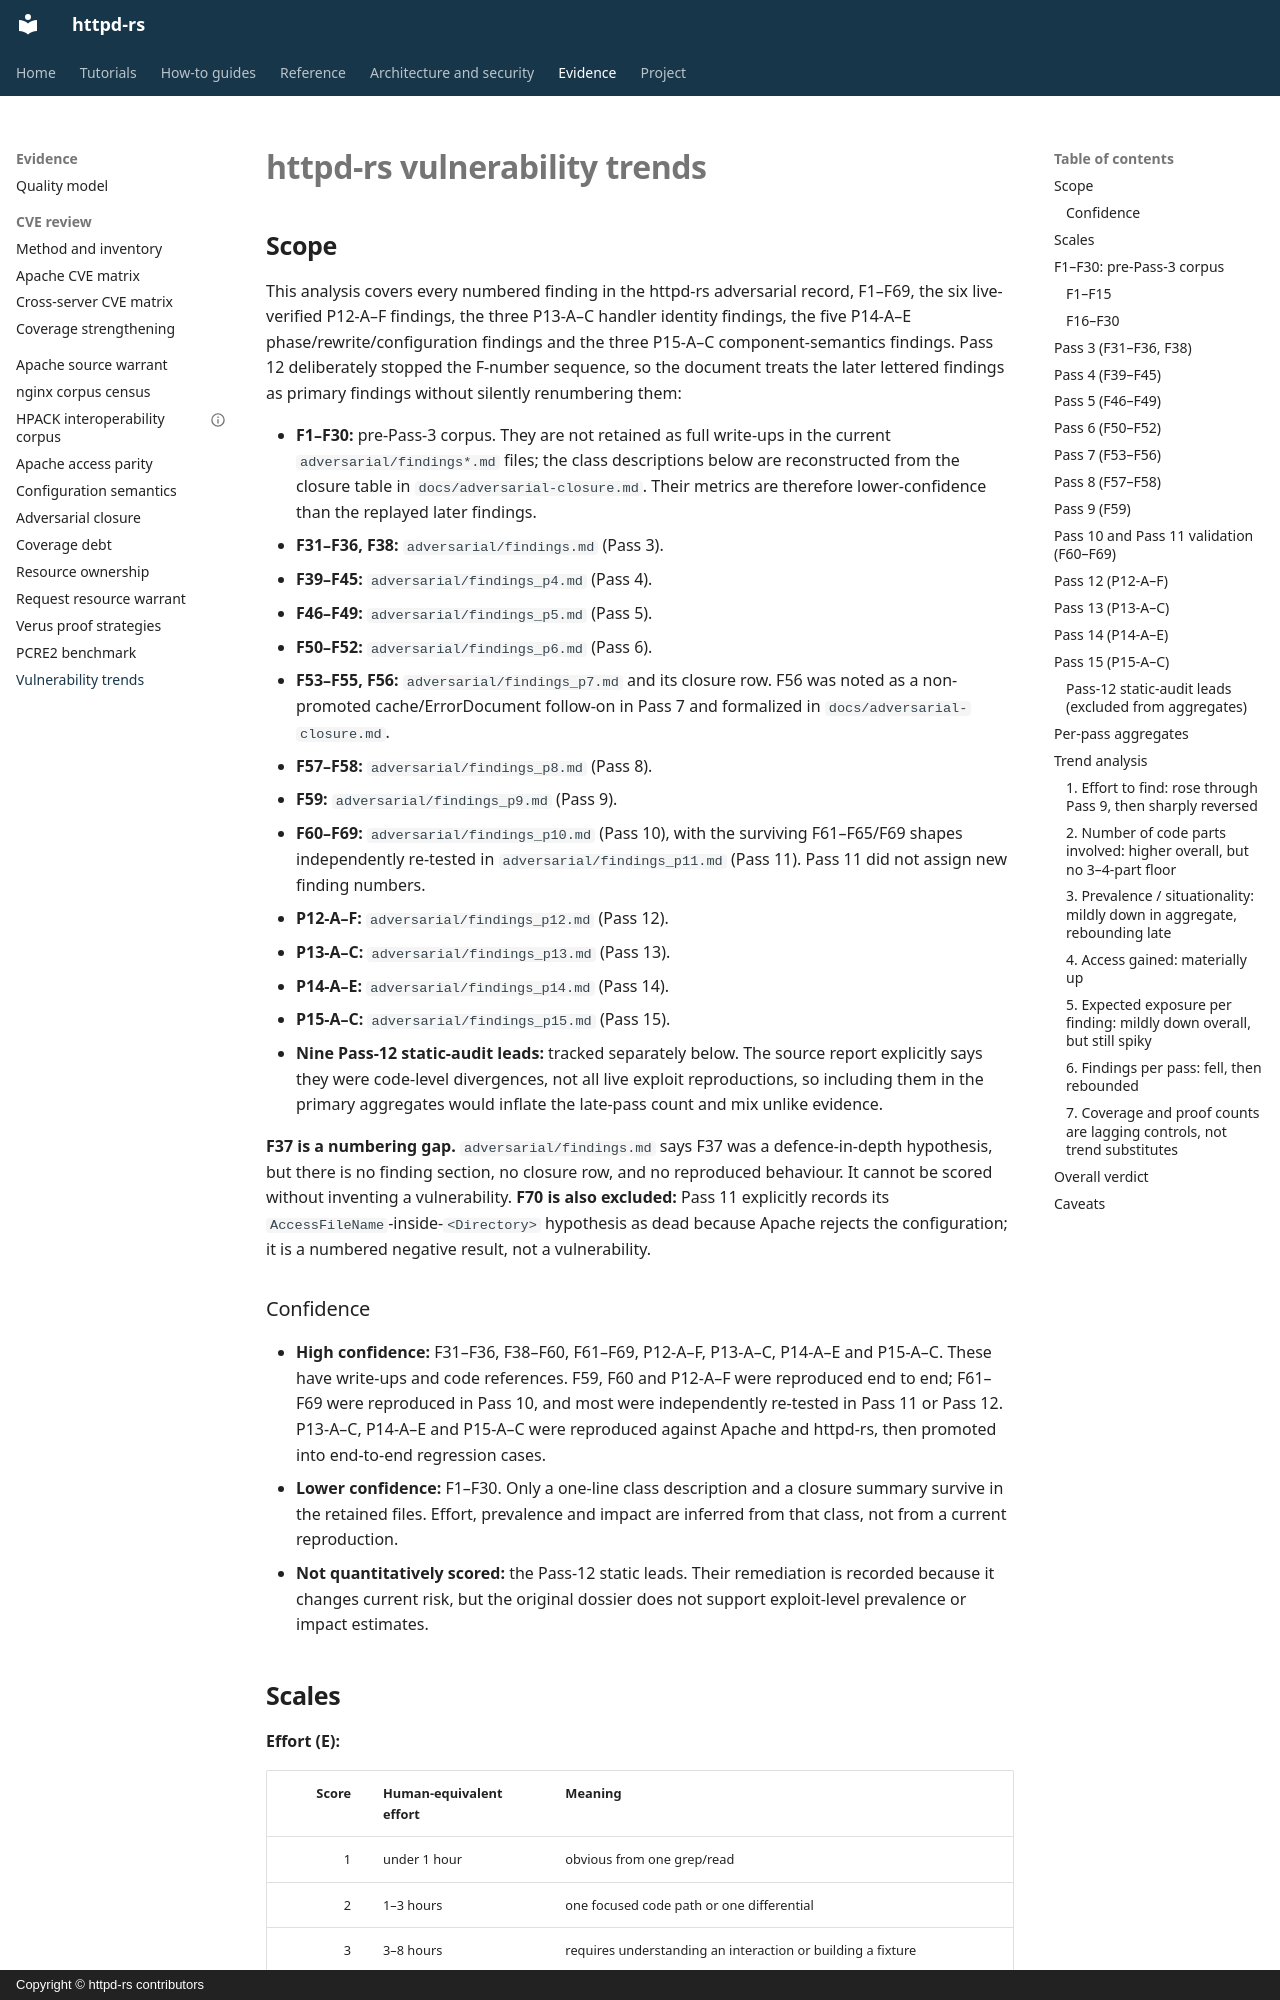

repository: JD-P/httpd-rs · page: vulnerability_trends/index.html · generator: mkdocs · copyright: Copyright © httpd-rs contributors

# httpd-rs vulnerability trends

## Scope

This analysis covers every numbered finding in the httpd-rs adversarial record,
F1–F69, the six live-verified P12-A–F findings, the three P13-A–C handler
identity findings, the five P14-A–E phase/rewrite/configuration findings and
the three P15-A–C component-semantics findings.
Pass 12 deliberately stopped the F-number sequence, so the document treats the
later lettered findings as primary findings without silently renumbering them:

* **F1–F30:** pre-Pass-3 corpus. They are not retained as full write-ups in the
  current `adversarial/findings*.md` files; the class descriptions below are
  reconstructed from the closure table in `docs/adversarial-closure.md`.
  Their metrics are therefore lower-confidence than the replayed later
  findings.
* **F31–F36, F38:** `adversarial/findings.md` (Pass 3).
* **F39–F45:** `adversarial/findings_p4.md` (Pass 4).
* **F46–F49:** `adversarial/findings_p5.md` (Pass 5).
* **F50–F52:** `adversarial/findings_p6.md` (Pass 6).
* **F53–F55, F56:** `adversarial/findings_p7.md` and its closure row. F56 was noted as a
  non-promoted cache/ErrorDocument follow-on in Pass 7 and formalized in
  `docs/adversarial-closure.md`.
* **F57–F58:** `adversarial/findings_p8.md` (Pass 8).
* **F59:** `adversarial/findings_p9.md` (Pass 9).
* **F60–F69:** `adversarial/findings_p10.md` (Pass 10), with the surviving
  F61–F65/F69 shapes independently re-tested in
  `adversarial/findings_p11.md` (Pass 11). Pass 11 did not assign new finding
  numbers.
* **P12-A–F:** `adversarial/findings_p12.md` (Pass 12).
* **P13-A–C:** `adversarial/findings_p13.md` (Pass 13).
* **P14-A–E:** `adversarial/findings_p14.md` (Pass 14).
* **P15-A–C:** `adversarial/findings_p15.md` (Pass 15).
* **Nine Pass-12 static-audit leads:** tracked separately below. The source
  report explicitly says they were code-level divergences, not all live
  exploit reproductions, so including them in the primary aggregates would
  inflate the late-pass count and mix unlike evidence.

**F37 is a numbering gap.** `adversarial/findings.md` says F37 was a
defence-in-depth hypothesis, but there is no finding section, no closure row,
and no reproduced behaviour. It cannot be scored without inventing a
vulnerability. **F70 is also excluded:** Pass 11 explicitly records its
`AccessFileName`-inside-`<Directory>` hypothesis as dead because Apache rejects
the configuration; it is a numbered negative result, not a vulnerability.

### Confidence

* **High confidence:** F31–F36, F38–F60, F61–F69, P12-A–F, P13-A–C,
  P14-A–E and P15-A–C. These have
  write-ups and code references. F59, F60 and P12-A–F were reproduced end to
  end; F61–F69 were reproduced in Pass 10, and most were independently
  re-tested in Pass 11 or Pass 12. P13-A–C, P14-A–E and P15-A–C were reproduced against
  Apache and httpd-rs, then promoted into end-to-end regression cases.
* **Lower confidence:** F1–F30. Only a one-line class description and a closure
  summary survive in the retained files. Effort, prevalence and impact are
  inferred from that class, not from a current reproduction.
* **Not quantitatively scored:** the Pass-12 static leads. Their remediation is
  recorded because it changes current risk, but the original dossier does not
  support exploit-level prevalence or impact estimates.
